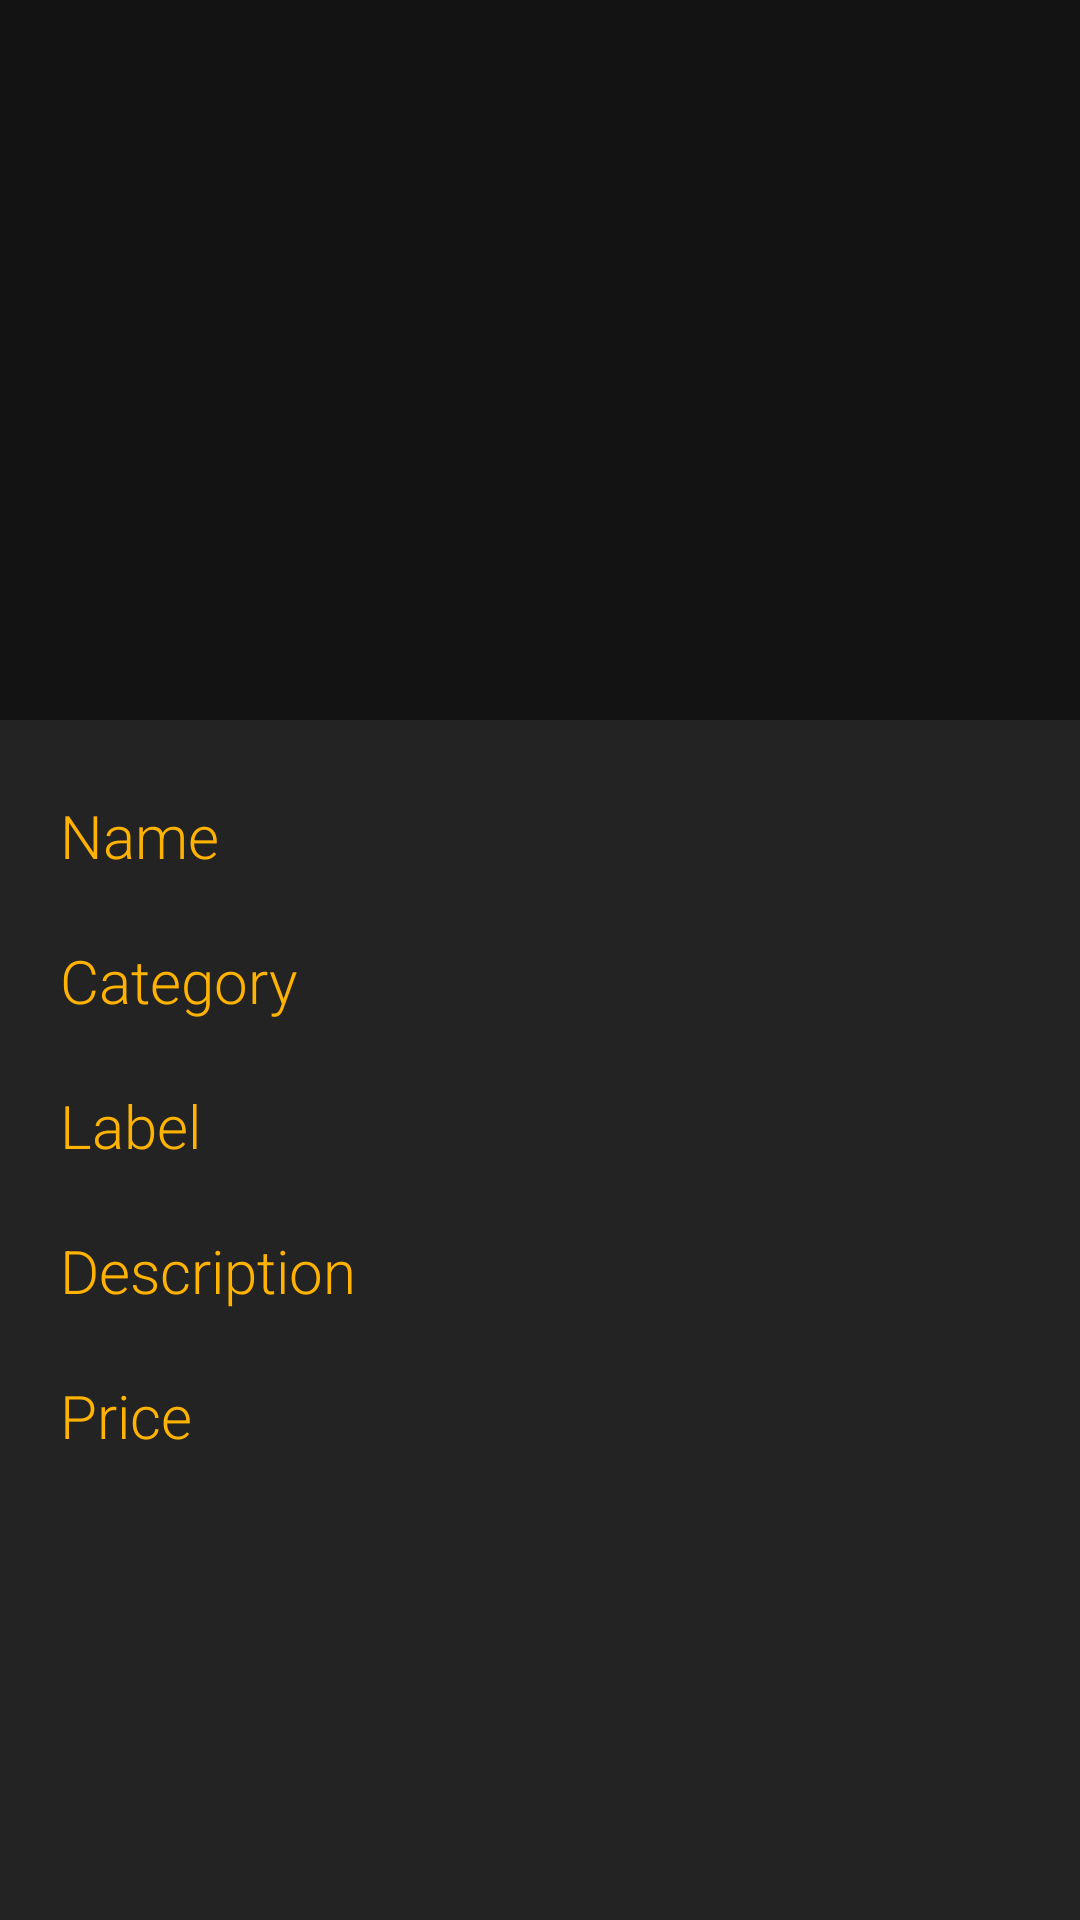

The Android layout XML behind this screen, and the referenced resources:
<!-- AndroidManifest.xml: application theme AppTheme -->
<!-- res/layout/fragment_recipe_details.xml -->
<?xml version="1.0" encoding="utf-8"?>
<androidx.coordinatorlayout.widget.CoordinatorLayout xmlns:android="http://schemas.android.com/apk/res/android"
    xmlns:app="http://schemas.android.com/apk/res-auto"
    android:id="@+id/container"
    android:layout_width="match_parent"
    android:layout_height="match_parent"
    android:background="@color/translucentBackground">

    <com.google.android.material.appbar.AppBarLayout
        android:id="@+id/appbar"
        android:layout_width="match_parent"
        android:layout_height="wrap_content"
        android:fitsSystemWindows="true">

        <com.google.android.material.appbar.CollapsingToolbarLayout
            android:id="@+id/collapsing_toolbar"
            android:layout_width="match_parent"
            android:layout_height="match_parent"
            android:fitsSystemWindows="true"
            app:contentScrim="?attr/colorPrimary"
            app:expandedTitleMarginStart="@dimen/activity_horizontal_margin"
            app:layout_scrollFlags="scroll|exitUntilCollapsed|snap">

            <ImageView
                android:id="@+id/recipePoster"
                style="@style/RecipeImageStyle"
                android:layout_height="240dp"
                android:layout_centerHorizontal="true"
                android:fitsSystemWindows="true"
                android:scaleType="centerCrop"
                app:layout_collapseMode="parallax" />

        </com.google.android.material.appbar.CollapsingToolbarLayout>

    </com.google.android.material.appbar.AppBarLayout>

    <androidx.core.widget.NestedScrollView
        android:id="@+id/scrollView"
        android:layout_width="match_parent"
        android:layout_height="wrap_content"
        app:layout_behavior="@string/appbar_scrolling_view_behavior">

        <LinearLayout
            android:id="@+id/recipeDetails"
            android:layout_width="match_parent"
            android:layout_height="wrap_content"
            android:orientation="vertical"
            android:paddingTop="25dp"
            android:paddingBottom="25dp"
            android:visibility="visible">

            <TextView
                style="@style/RecipeDetailsTitle"
                android:text="@string/name" />

            <TextView
                android:id="@+id/recipe_name"
                style="@style/RecipeDetailsText" />

            <TextView
                style="@style/RecipeDetailsTitle"
                android:text="@string/category" />

            <TextView
                android:id="@+id/recipe_category"
                style="@style/RecipeDetailsText" />

            <TextView
                style="@style/RecipeDetailsTitle"
                android:text="@string/label" />

            <TextView
                android:id="@+id/recipe_label"
                style="@style/RecipeDetailsText" />

            <TextView
                style="@style/RecipeDetailsTitle"
                android:text="@string/desc" />

            <TextView
                android:id="@+id/recipe_desc"
                style="@style/RecipeDetailsText" />

            <TextView
                style="@style/RecipeDetailsTitle"
                android:text="@string/price" />

            <TextView
                android:id="@+id/recipe_price"
                style="@style/RecipeDetailsText" />

        </LinearLayout>

    </androidx.core.widget.NestedScrollView>

    <com.google.android.material.floatingactionbutton.FloatingActionButton
        android:id="@+id/recipe_add"
        android:layout_width="wrap_content"
        android:layout_height="wrap_content"
        android:layout_margin="20dp"
        android:clickable="true"
        android:contentDescription="@string/cart"
        android:focusable="true"
        android:scaleX="0.0"
        android:scaleY="0.0"
        android:src="@drawable/ic_baseline_add_circle_24"
        app:backgroundTint="@color/colorSecondary"
        app:elevation="6dp"
        app:fabSize="normal"
        app:layout_anchor="@id/appbar"
        app:layout_anchorGravity="bottom|right" />

</androidx.coordinatorlayout.widget.CoordinatorLayout>
<!-- resources referenced by this layout -->
<resources>
  <color name="colorSecondary">#FDD835</color>
  <color name="translucentBackground">#ED131313</color>
  <dimen name="activity_horizontal_margin">16dp</dimen>
  <!-- drawable ic_baseline_add_circle_24 (drawable) -->
  <vector xmlns:android="http://schemas.android.com/apk/res/android"
      android:width="24dp"
      android:height="24dp"
      android:tint="?attr/cardBackgroundColor"
      android:viewportWidth="24"
      android:viewportHeight="24">
      <path
          android:fillColor="@color/colorSecondary"
          android:pathData="M12,2C6.48,2 2,6.48 2,12s4.48,10 10,10 10,-4.48 10,-10S17.52,2 12,2zM17,13h-4v4h-2v-4L7,13v-2h4L11,7h2v4h4v2z" />
  </vector>
  <string name="cart">cart</string>
  <string name="category">Category</string>
  <string name="desc">Description</string>
  <string name="label">Label</string>
  <string name="name">Name</string>
  <string name="price">Price</string>
  <style name="RecipeDetailsText" parent="RecipeDetailsTitle">
          <item name="android:textColor">@color/colorSecondary</item>
          <item name="android:textSize">@dimen/recipe_details_text</item>
          <item name="android:paddingBottom">5dp</item>
          <item name="android:freezesText">true</item>
      </style>
  <style name="RecipeDetailsTitle">
          <item name="android:layout_width">wrap_content</item>
          <item name="android:layout_height">wrap_content</item>
          <item name="android:textColor">@color/colorTextSecondary</item>
          <item name="android:fontFamily">sans-serif-light</item>
          <item name="android:textSize">@dimen/recipe_details_title</item>
          <item name="android:paddingRight">20dp</item>
          <item name="android:paddingLeft">20dp</item>
      </style>
  <style name="RecipeImageStyle">
          <item name="android:layout_width">120dp</item>
          <item name="android:scaleType">centerCrop</item>
          <item name="android:background">@color/colorPrimary</item>
      </style>
  <style name="AppTheme" parent="Theme.AppCompat.Light.NoActionBar">
          <item name="colorPrimary">@color/colorPrimary</item>
          <item name="colorPrimaryDark">@color/colorPrimary</item>
          <item name="colorAccent">@color/colorAccent</item>
          <item name="android:windowActivityTransitions">true</item>
          <item name="android:windowContentTransitions">true</item>
      </style>
  <dimen name="recipe_details_text">12sp</dimen>
  <color name="colorTextSecondary">#FFB300</color>
  <dimen name="recipe_details_title">20dp</dimen>
  <color name="colorPrimary">#131313</color>
  <color name="colorAccent">#131313</color>
</resources>
